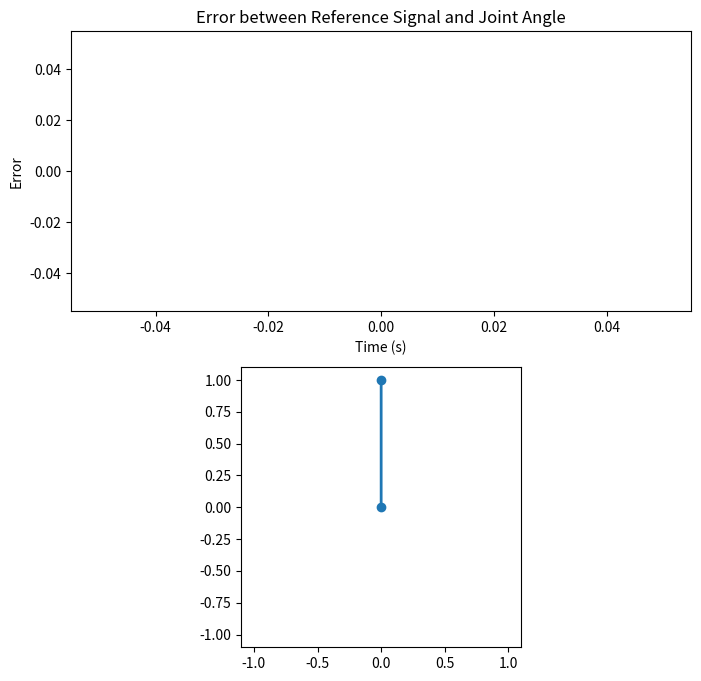
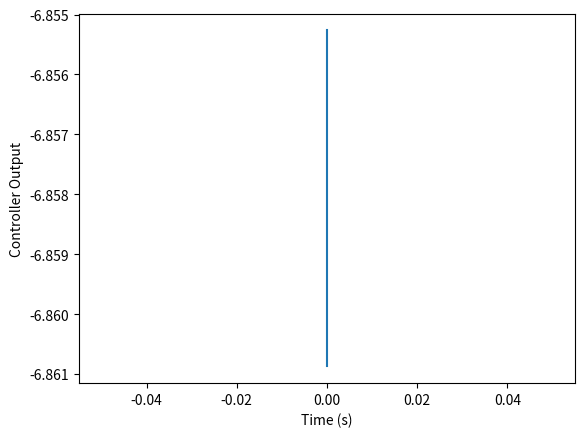
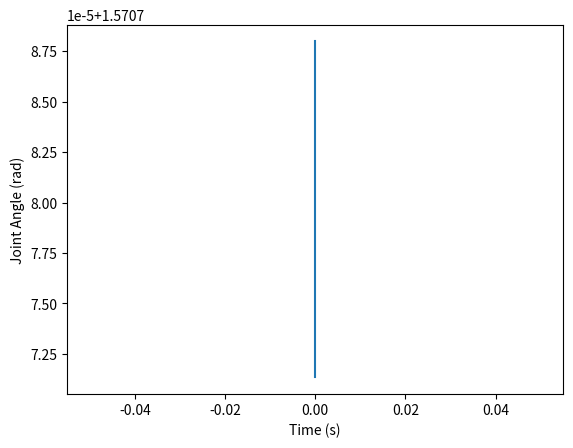

Generate these figures, in order, with matplotlib:
import numpy as np
import matplotlib.pyplot as plt
from matplotlib.animation import FuncAnimation

# Define constants
m = 2  # Mass of the link
l = 1.0  # Length of the link
g = 9.81  # Acceleration due to gravity
k_p = 12
k_i = 10
k_d = 8
c = 3


# Define simulation parameters
dt = 0.001  # Time step
t = np.arange(0.0, 10.0, dt)  # Time array

# Define initial conditions
theta = np.pi/2  # Joint angle
theta_dot = 0.0  # Joint velocity
error_integral = 0.0 # Initialize error integral

# Define reference signal
r = np.ones(len(t))

# Initialize arrays to store results
theta_arr = np.zeros(len(t))
theta_dot_arr = np.zeros(len(t))
e_arr = np.zeros(len(t))

# Set up the plot
fig, (ax1, ax2) = plt.subplots(2, 1, figsize=(8, 8))
ax1.set_xlabel('Time (s)')
ax1.set_ylabel('Error')
ax1.set_title('Error between Reference Signal and Joint Angle')
ax2.set_xlim(-1.1, 1.1)
ax2.set_ylim(-1.1, 1.1)
ax2.set_aspect('equal')
line, = ax2.plot([], [], 'o-', lw=2)
integral_interval = 1
counter = 0
reference = []
time_vals = []
error_vals = []
theta_va = []
u_arr = []
line2, = ax1.plot([],[],'b-', lw=2)

def update(frame):
    global theta, theta_dot, error_integral, counter, error_integral_vals, time_vals, theta_va, diff, prev_e

    # Compute joint acceleration
    e = r[frame] - theta
    error_vals.append(e)
    error_integral += e * dt
    diff = (e - prev_e) / dt if frame > 0 else 0
    theta_ddot = (1/(m*l**2))*((k_p * e + k_i * error_integral + k_d * diff) - c*theta_dot - (m*g*l*np.sin(theta)/2))
    prev_e = e

    # Update joint velocity and angle
    theta_dot += theta_ddot * dt
    theta += theta_dot * dt

    # Compute end-effector position
    x = l * np.cos(theta)
    y = l * np.sin(theta)

    # Update line data
    line.set_data([0, x], [0, y])

    u = (k_p * e + k_i * error_integral + k_d * diff)
    #append to lists
    u_arr.append(u)
    # Update error plot data at every frame
    time_vals.append(t[frame])
    theta_va.append(theta)
    # line2.set_data(time_vals, theta_va)
    # ax1.relim()
    # ax1.autoscale_view()
    #
    # # Update theta vs time plot data at every frame
    # ax2.plot(time_vals, theta_va, color='blue')
    # ax2.relim()
    # ax2.autoscale_view()

    return line, line2

# Create the animation
anim = FuncAnimation(fig, update, frames=len(t), interval=dt * 1000, blit=True,)

plt.show()

fig2,ax = plt.subplots()
ax.plot(time_vals, u_arr)
ax.set_xlabel('Time (s)')
ax.set_ylabel('Controller Output')
plt.show()

fig3,ax = plt.subplots()
ax.plot(time_vals, theta_va)
ax.set_xlabel('Time (s)')
ax.set_ylabel('Joint Angle (rad)')
plt.show()

